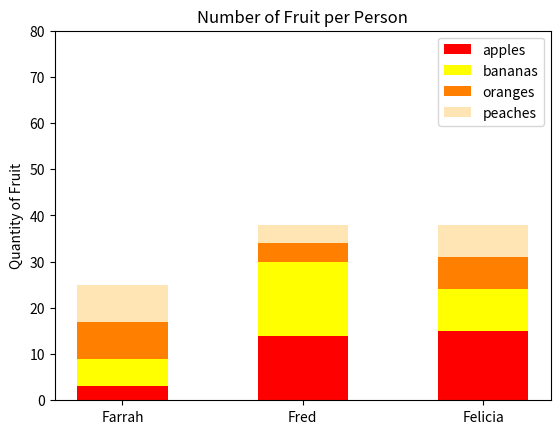

This chart was generated by the following Python code:
#!/usr/bin/env python3
import numpy as np
import matplotlib.pyplot as plt

np.random.seed(5)
fruit = np.random.randint(0, 20, (4, 3))

columns = ['Farrah', 'Fred', 'Felicia']
fruit_label = ['apples', 'bananas', 'oranges', 'peaches']

plt.bar(columns, fruit[0], color="red", width=0.5)
plt.bar(columns, fruit[1], bottom=fruit[0], color="yellow", width=0.5)
plt.bar(columns, fruit[2], bottom=fruit[0] +
        fruit[1], color="#ff8000", width=0.5)
plt.bar(columns, fruit[2], bottom=fruit[0] +
        fruit[1]+fruit[2], color="#ffe5b4", width=0.5)
plt.ylim(0, 80)
plt.ylabel("Quantity of Fruit")
plt.title("Number of Fruit per Person")
plt.legend(fruit_label)
plt.show()
